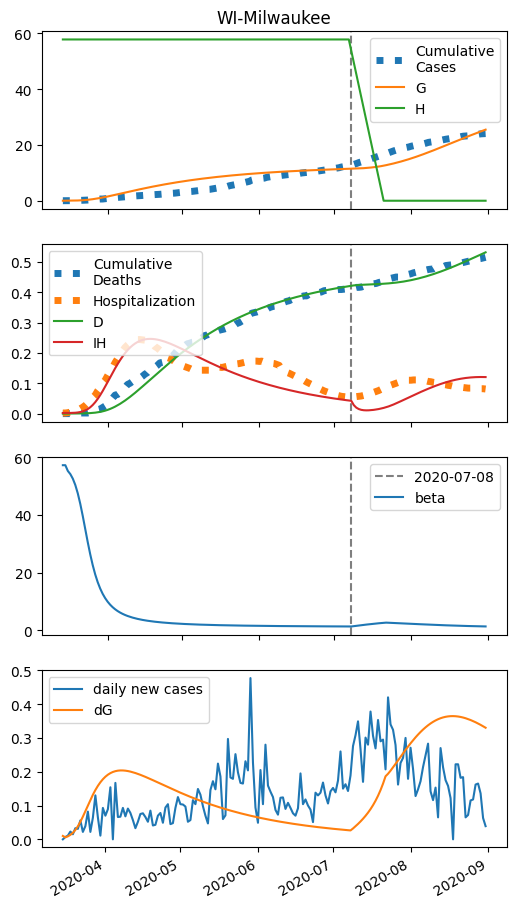

Source data for this figure (header and first rows):
series, 2020-03-14, 2020-03-15, 2020-03-16, 2020-03-17, 2020-03-18, 2020-03-19, 2020-03-20, 2020-03-21, 2020-03-22, 2020-03-23, 2020-03-24, 2020-03-25, 2020-03-26, 2020-03-27, 2020-03-28, 2020-03-29, 2020-03-30, 2020-03-31, 2020-04-01, 2020-04-02, 2020-04-03, 2020-04-04, 2020-04-05
S, 47286, 47269, 47259, 47244, 47221, 47188, 47141, 47075, 46986, 46871, 46728, 46557, 46357, 46132, 45882, 45611, 45323, 45018, 44701, 44374, 44039, 43698, 43353
E, 0.0, 17.18, 23.68, 34.1, 49.89, 73.1, 106, 151, 209.6, 282.4, 368.8, 466.5, 572.6, 683.8, 796.5, 907.8, 1015, 1116, 1210, 1295, 1371, 1438, 1496
I, 6.0, 3.6, 4.168, 5.269, 7.146, 10.12, 14.62, 21.16, 30.34, 42.7, 58.63, 78.28, 101.5, 127.8, 156.6, 187.1, 218.4, 249.7, 280.3, 309.6, 337.1, 362.6, 385.6
A, 0.0, 0.0, 1.428, 3.339, 6.04, 9.945, 15.62, 23.81, 35.41, 51.41, 72.83, 100.6, 135.3, 177.5, 227.2, 284.4, 348.4, 418.9, 494.9, 575.7, 660.3, 747.9, 837.5
IH, 2.0, 2.415, 2.186, 2.161, 2.366, 2.866, 3.765, 5.209, 7.396, 10.56, 14.95, 20.81, 28.29, 37.48, 48.33, 60.67, 74.26, 88.77, 103.8, 119.1, 134.3, 149, 163
IN, 1.2, 2.2, 2.552, 2.959, 3.519, 4.36, 5.656, 7.635, 10.59, 14.89, 20.94, 29.17, 39.96, 53.58, 70.2, 89.8, 112.2, 137.1, 164.2, 192.8, 222.5, 252.8, 283.1
D, 0.01, 0.06938, 0.1411, 0.206, 0.2701, 0.3404, 0.4255, 0.5373, 0.6919, 0.9115, 1.225, 1.669, 2.287, 3.127, 4.24, 5.674, 7.476, 9.681, 12.32, 15.4, 18.94, 22.92, 27.34
R, 0.0, 0.9265, 2.17, 3.448, 4.86, 6.548, 8.715, 11.65, 15.77, 21.64, 30.02, 41.86, 58.31, 80.66, 110.3, 148.7, 197.1, 256.7, 328.6, 413.5, 512, 624.3, 750.5
G, 6.0, 16.04, 21.85, 30.7, 43.92, 63.31, 91.11, 129.8, 181.7, 248.7, 332.2, 432.4, 549, 680.9, 826.7, 984.8, 1154, 1331, 1517, 1708, 1904, 2103, 2305
H, 57827, 57827, 57827, 57827, 57827, 57827, 57827, 57827, 57827, 57827, 57827, 57827, 57827, 57827, 57827, 57827, 57827, 57827, 57827, 57827, 57827, 57827, 57827
beta, 57.25, 57.25, 55.27, 54.18, 52.6, 50.41, 47.5, 43.88, 39.67, 35.14, 30.62, 26.4, 22.65, 19.44, 16.75, 14.53, 12.7, 11.2, 9.96, 8.929, 8.067, 7.342, 6.726
